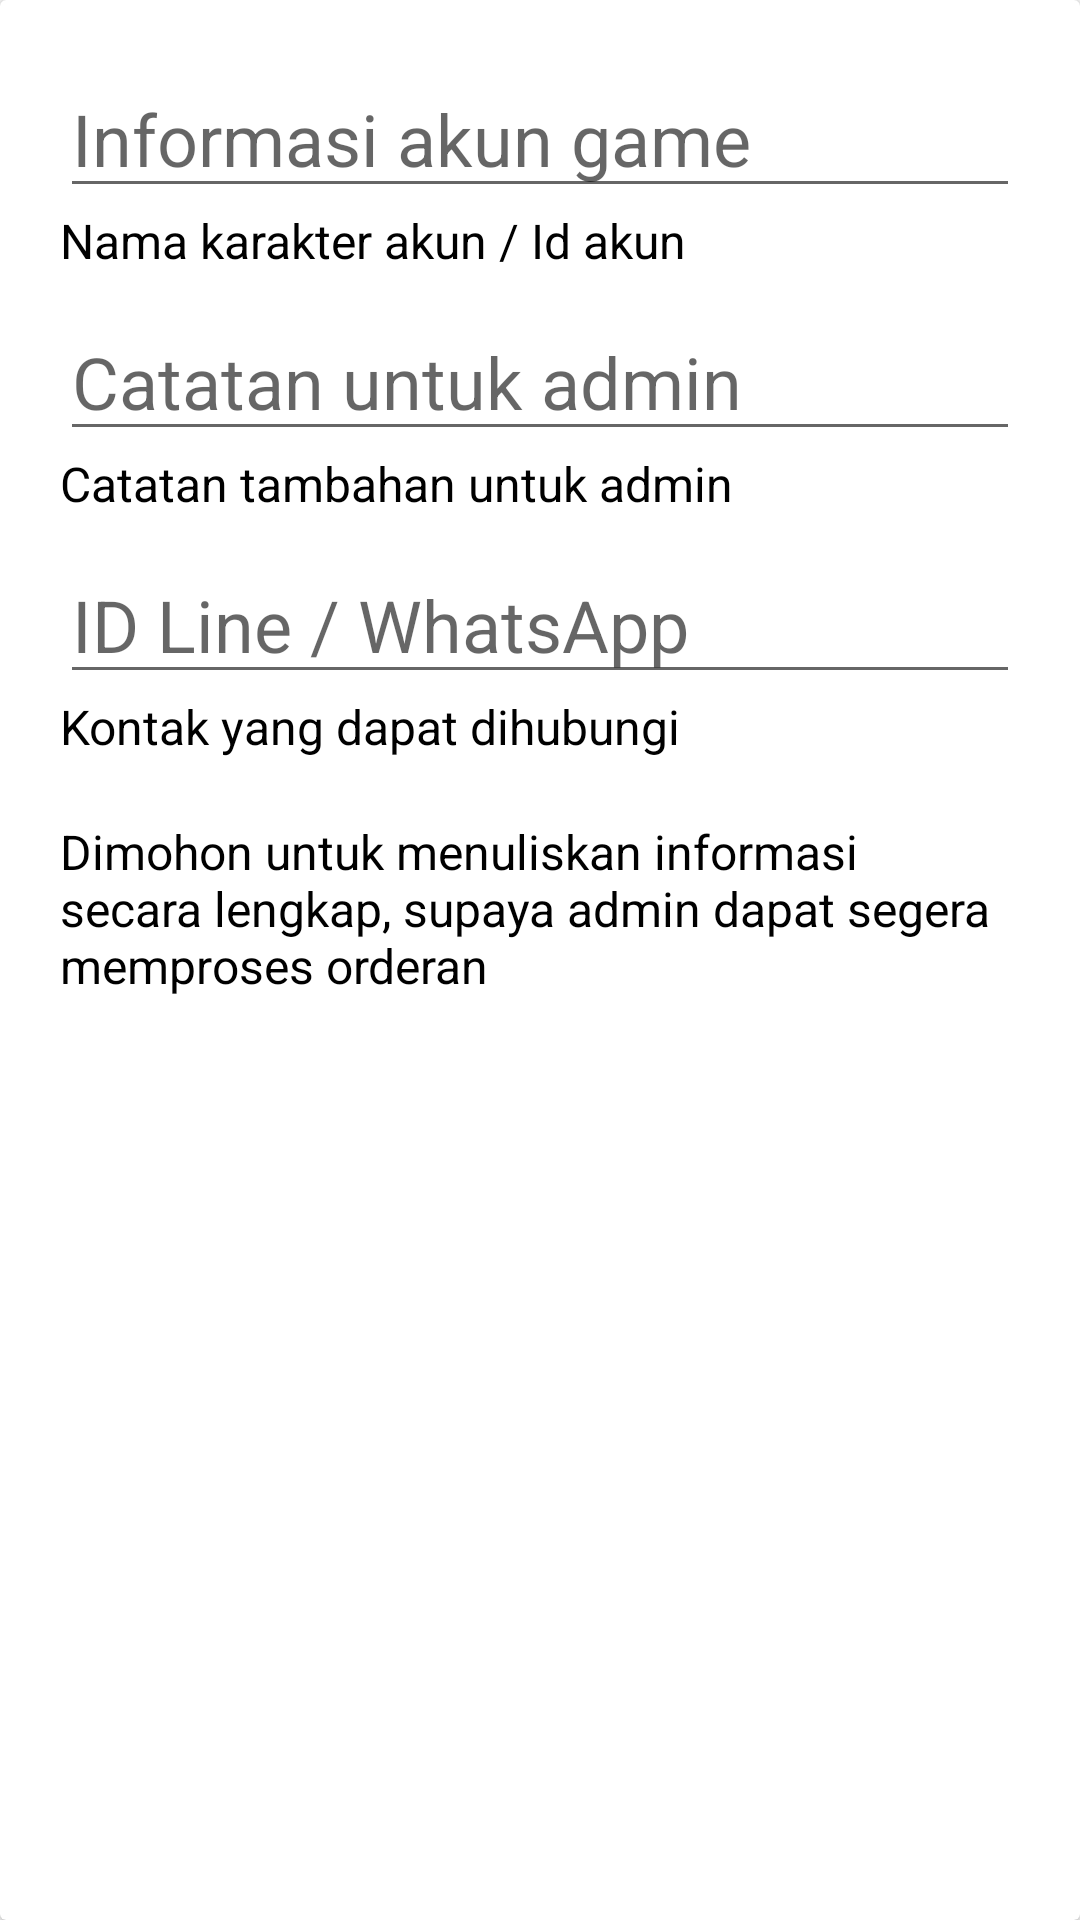

Here is an Android app screen rendered from its layout file. Give the layout XML and the strings, colors and styles it references.
<!-- AndroidManifest.xml: application theme AppTheme -->
<!-- res/layout/order_confirm_layout.xml -->
<?xml version="1.0" encoding="utf-8"?>
<androidx.cardview.widget.CardView xmlns:android="http://schemas.android.com/apk/res/android"
    android:layout_width="match_parent"
    android:layout_height="wrap_content"
    android:elevation="10dp">

    <LinearLayout
        android:layout_width="match_parent"
        android:layout_height="wrap_content"
        android:layout_margin="20dp"
        android:orientation="vertical">

        <EditText
            android:layout_width="match_parent"
            android:layout_height="wrap_content"
            android:id="@+id/edtIGNOrder"
            android:textSize="24dp"
            android:hint="Informasi akun game"/>

        <TextView
            android:layout_width="match_parent"
            android:layout_height="wrap_content"
            android:textColor="#000"
            android:textSize="16dp"
            android:text="Nama karakter akun / Id akun"/>

        <EditText
            android:layout_width="match_parent"
            android:layout_height="wrap_content"
            android:id="@+id/edtCatatanOrder"
            android:textSize="24dp"
            android:layout_marginTop="10dp"
            android:hint="Catatan untuk admin"/>
        <TextView
            android:layout_width="match_parent"
            android:textColor="#000"
            android:textSize="16dp"
            android:layout_height="wrap_content"
            android:text="Catatan tambahan untuk admin"/>

        <EditText
            android:layout_width="match_parent"
            android:layout_height="wrap_content"
            android:id="@+id/edtContactOrder"
            android:textSize="24dp"
            android:layout_marginTop="10dp"
            android:hint="ID Line / WhatsApp"/>
        <TextView
            android:layout_width="match_parent"
            android:textColor="#000"
            android:textSize="16dp"
            android:layout_height="wrap_content"
            android:text="Kontak yang dapat dihubungi"/>

        <TextView
            android:layout_width="match_parent"
            android:layout_height="wrap_content"
            android:textColor="#000"
            android:layout_marginTop="20dp"
            android:textSize="16dp"
            android:text="Dimohon untuk menuliskan informasi secara lengkap, supaya admin dapat segera memproses orderan"/>
    </LinearLayout>


</androidx.cardview.widget.CardView>
<!-- resources referenced by this layout -->
<resources>
  <style name="AppTheme" parent="Theme.AppCompat.Light.NoActionBar">
          
          <item name="colorPrimary">@color/colorPrimary</item>
          <item name="colorPrimaryDark">@color/colorPrimaryDark</item>
          <item name="colorAccent">@color/colorAccent</item>
      </style>
  <color name="colorPrimary">#2196F3</color>
  <color name="colorPrimaryDark">#00574B</color>
  <color name="colorAccent">#D81B60</color>
</resources>
